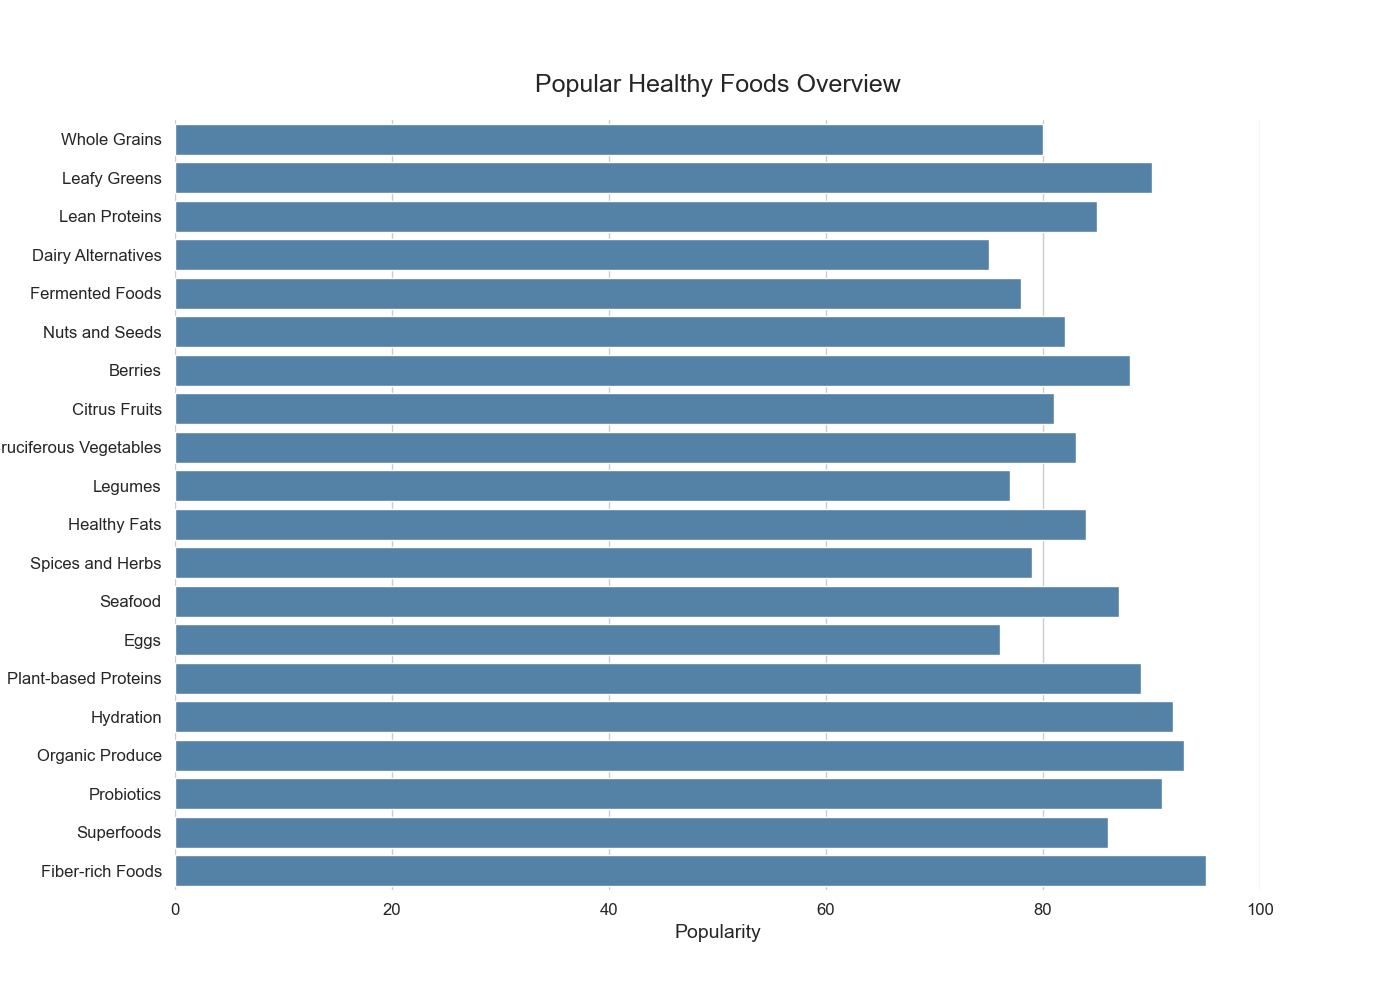

Data behind this chart, as committed beside it:
Topic, Popularity
Whole Grains, 80
Leafy Greens, 90
Lean Proteins, 85
Dairy Alternatives, 75
Fermented Foods, 78
Nuts and Seeds, 82
Berries, 88
Citrus Fruits, 81
Cruciferous Vegetables, 83
Legumes, 77
Healthy Fats, 84
Spices and Herbs, 79
Seafood, 87
Eggs, 76
Plant-based Proteins, 89
Hydration, 92
Organic Produce, 93
Probiotics, 91
Superfoods, 86
Fiber-rich Foods, 95
